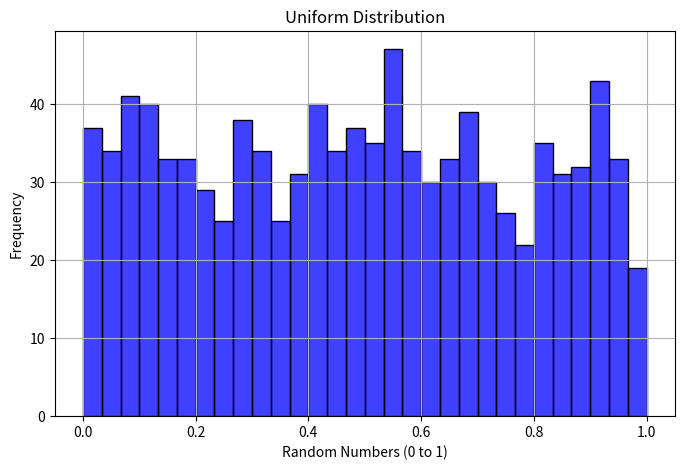
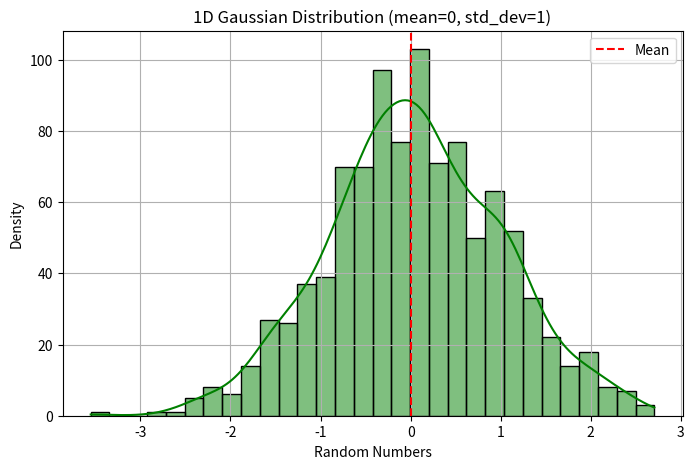
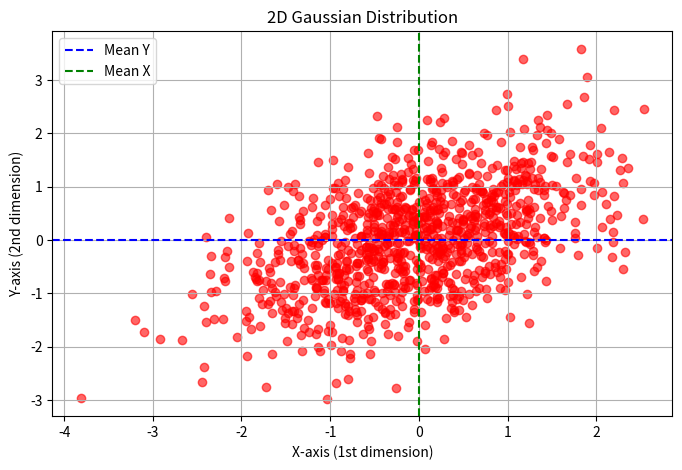

Write the Python code that produced these figures, in order.
# **Assignment 1: Random Number Generation**

import numpy as np
from matplotlib import pyplot as plt
from typing import List

class RNG:

    _seed = 123456789  # Initial seed for the generator

    @staticmethod
    def _lcg(a: int = 1664525, c: int = 1013904223, m: int = 2**32) -> float:
        """Linear Congruential Generator (LCG) for uniform [0,1) distribution."""
        RNG._seed = (a * RNG._seed + c) % m
        return RNG._seed / m

    @staticmethod
    def uniform(count: int) -> np.ndarray:
        """Generate random numbers from a uniform distribution using LCG."""
        return np.array([RNG._lcg() for _ in range(count)])

    @staticmethod
    def gaussian(count: int,
                 mean: float = 0,
                 std_dev: float = 1) -> np.ndarray:
        """Generate random numbers using the Box-Muller transform for Gaussian distribution."""

        if count <= 0:
            raise ValueError("Count must be a positive integer.")

        if std_dev < 0:
            raise ValueError("Standard deviation must be non-negative.")

        # Half the count since each Box-Muller transform generates two numbers
        half_count = (count + 1) // 2

        u1 = RNG.uniform(half_count)
        u2 = RNG.uniform(half_count)

        # Computing both z0 and z1
        z0 = np.sqrt(-2.0 * np.log(u1)) * np.cos(2 * np.pi * u2)
        z1 = np.sqrt(-2.0 * np.log(u1)) * np.sin(2 * np.pi * u2)

        # Combine both z0 and z1 and then adjust by mean and standard deviation
        z = np.concatenate([z0, z1])[:count]  # Trim to the exact requested count
        return mean + z * std_dev

    @staticmethod
    def mv_gaussian(mean_vec: List[float],
                    cov_matrix: List[List[float]],
                    count: int) -> np.ndarray:
        """Generate random numbers from a multivariate Gaussian distribution."""

        mean_vec = np.array(mean_vec)
        cov_matrix = np.array(cov_matrix)

        if count <= 0:
            raise ValueError("Count must be a positive integer.")

        if len(mean_vec) != len(cov_matrix):
            raise ValueError("Mean vector and covariance matrix dimensions must match.")

        # Cholesky decomposition to convert covariance matrix
        L = np.linalg.cholesky(cov_matrix)

        # Generating standard normal random variables
        z = np.array([RNG.gaussian(len(mean_vec)) for _ in range(count)])

        # Applying transformation to get correlated Gaussian variables
        return mean_vec + np.dot(z, L.T)

### 2. Generating and Visualizing Random Numbers

import seaborn as sns

# Visualizing the Generated Random Numbers

# 1. Uniform Distribution Visualization
def plot_uniform_distribution():
    uniform_samples = RNG.uniform(1000)
    plt.figure(figsize=(8, 5))
    sns.histplot(uniform_samples, bins=30, color='blue')
    plt.title("Uniform Distribution")
    plt.xlabel("Random Numbers (0 to 1)")
    plt.ylabel("Frequency")
    plt.grid(True)
    plt.show()

# 2. 1D Gaussian Distribution Visualization
def plot_1d_gaussian_distribution(mean=0, std_dev=1):
    gaussian_samples = RNG.gaussian(1000, mean, std_dev)
    plt.figure(figsize=(8, 5))
    sns.histplot(gaussian_samples, bins=30, kde=True, color='green')
    plt.title(f"1D Gaussian Distribution (mean={mean}, std_dev={std_dev})")
    plt.xlabel("Random Numbers")
    plt.ylabel("Density")
    plt.grid(True)

    # Adding the annotations for mean
    plt.axvline(mean, color='r', linestyle='--', label='Mean')
    plt.legend()

    plt.show()

# 3. 2D Gaussian Distribution Visualization
def plot_2d_gaussian_distribution(mean_vec=[0, 0], cov_matrix=[[1, 0.5], [0.5, 1]]):
    mv_gaussian_samples = RNG.mv_gaussian(mean_vec, cov_matrix, 1000)
    plt.figure(figsize=(8, 5))
    plt.scatter(mv_gaussian_samples[:, 0], mv_gaussian_samples[:, 1], color='red', alpha=0.6)
    plt.title("2D Gaussian Distribution")
    plt.xlabel("X-axis (1st dimension)")
    plt.ylabel("Y-axis (2nd dimension)")
    plt.grid(True)

    # Annotations for mean vector
    plt.axhline(y=mean_vec[1], color='blue', linestyle='--', label='Mean Y')
    plt.axvline(x=mean_vec[0], color='green', linestyle='--', label='Mean X')
    plt.legend()

    plt.show()

# Visualizing the distributions
plot_uniform_distribution()         # Uniform Distribution
plot_1d_gaussian_distribution()     # 1D Gaussian Distribution
plot_2d_gaussian_distribution()     # 2D Gaussian Distribution

